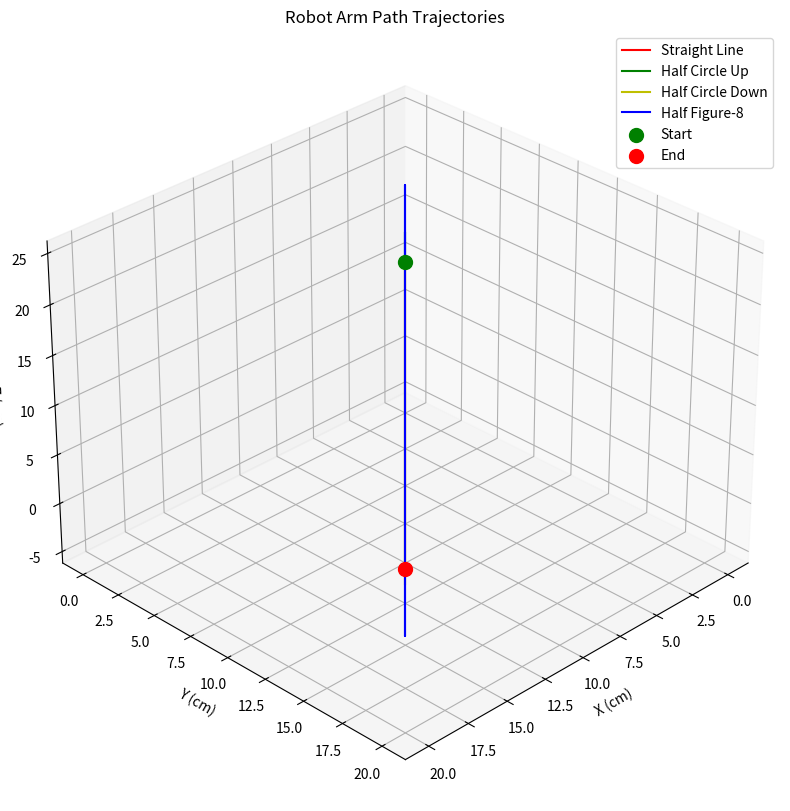

This figure's Python source:
import numpy as np
from math import sin, cos, pi, sqrt, atan2

class PathPlanner:
    """
    Class for generating various path types between two points in 3D space.
    Implements different motion profiles for robot arm path planning.
    """
    
    @staticmethod
    def generate_straight_line(start_point, end_point, num_points=50):
        """
        Generate a straight line path from start point to end point.
        
        Parameters:
        -----------
        start_point : tuple or list
            Starting point (x, y, z)
        end_point : tuple or list
            Ending point (x, y, z)
        num_points : int
            Number of points in the path
            
        Returns:
        --------
        list
            List of (x, y, z) points along the path
        """
        path = []
        
        # Convert to numpy arrays for easier calculation
        start = np.array(start_point)
        end = np.array(end_point)
        
        # Generate points along the line
        for i in range(num_points):
            t = i / (num_points - 1)  # Parameter from 0 to 1
            point = start + t * (end - start)
            path.append(tuple(point))
        
        return path
    
    @staticmethod
    def generate_half_circle(start_point, end_point, num_points=50, height_factor=0.5, direction="up"):
        """
        Generate a half-circle path from start point to end point.
        The path will form an arc with a height determined by height_factor.
        
        Parameters:
        -----------
        start_point : tuple or list
            Starting point (x, y, z)
        end_point : tuple or list
            Ending point (x, y, z)
        num_points : int
            Number of points in the path
        height_factor : float
            Factor determining how high the arc goes (0.5 = half the distance between points)
        direction : str
            Direction of the arc: "up" for above the line, "down" for below the line
            
        Returns:
        --------
        list
            List of (x, y, z) points along the path
        """
        path = []
        
        # Convert to numpy arrays
        start = np.array(start_point)
        end = np.array(end_point)
        
        # Find midpoint
        midpoint = (start + end) / 2
        
        # Calculate the direction vector from start to end
        direction_vector = end - start
        distance = np.linalg.norm(direction_vector)
        
        # Find a perpendicular vector in the vertical direction
        if abs(direction_vector[2]) < 1e-6 and abs(direction_vector[0]) < 1e-6 and abs(direction_vector[1]) < 1e-6:
            # If direction is zero (start = end), just return the point
            return [start_point] * num_points
        
        # Default: Lift in the z-direction
        perpendicular = np.array([0, 0, 1])
        
        # If direction is primarily in z, lift in the y-direction
        if abs(direction_vector[2]) > abs(direction_vector[0]) and abs(direction_vector[2]) > abs(direction_vector[1]):
            perpendicular = np.array([0, 1, 0])
        
        # Apply direction (up or down)
        if direction.lower() == "down":
            perpendicular = -perpendicular
            
        # Calculate the peak of the arc
        peak = midpoint + perpendicular * distance * height_factor
        
        # Generate points along the half-circle
        for i in range(num_points):
            t = i / (num_points - 1)  # Parameter from 0 to 1
            angle = t * pi  # Angle from 0 to pi for half-circle
            
            # Parametric equation of half-circle
            # Linear interpolation base (straight line between points)
            point = start * (1 - t) + end * t
            
            # Add the arc height (maximum at the middle, zero at the ends)
            arc_height = perpendicular * distance * height_factor * sin(angle)
            
            # Adjust the point to follow the arc
            point = point + arc_height
            
            path.append(tuple(point))
        
        return path
    
    @staticmethod
    def generate_half_figure8(start_point, end_point, num_points=50, height_factor=0.5):
        """
        Generate a half-figure-8 path from start point to end point.
        The path will go up in a half circle then down in another half circle.
        
        Parameters:
        -----------
        start_point : tuple or list
            Starting point (x, y, z)
        end_point : tuple or list
            Ending point (x, y, z)
        num_points : int
            Number of points in the path
        height_factor : float
            Factor determining how high/low the arcs go
            
        Returns:
        --------
        list
            List of (x, y, z) points along the path
        """
        path = []
        
        # Convert to numpy arrays
        start = np.array(start_point)
        end = np.array(end_point)
        
        # Find quarter points
        first_quarter = start + (end - start) * 0.25
        midpoint = (start + end) / 2
        third_quarter = start + (end - start) * 0.75
        
        # Calculate the direction vector from start to end
        direction_vector = end - start
        distance = np.linalg.norm(direction_vector)
        
        # If start and end are identical, just return the point
        if distance < 1e-6:
            return [start_point] * num_points
        
        # Find perpendicular vectors
        # Primary lifting direction (z-axis by default)
        up_vector = np.array([0, 0, 1])
        
        # If direction is primarily in z, use y-axis for lifting
        if abs(direction_vector[2]) > abs(direction_vector[0]) and abs(direction_vector[2]) > abs(direction_vector[1]):
            up_vector = np.array([0, 1, 0])
        
        # Generate points along the half-figure-8
        for i in range(num_points):
            t = i / (num_points - 1)  # Parameter from 0 to 1
            
            # Linear interpolation base (straight line)
            point = start * (1 - t) + end * t
            
            # Calculate vertical displacement
            if t < 0.5:
                # First half: goes up
                t_local = t * 2  # Scale to 0-1 for first half
                height = height_factor * distance * sin(t_local * pi)
                # Add upward arc
                point = point + up_vector * height
            else:
                # Second half: goes down
                t_local = (t - 0.5) * 2  # Scale to 0-1 for second half
                height = height_factor * distance * sin(t_local * pi)
                # Add downward arc
                point = point - up_vector * height
            
            path.append(tuple(point))
        
        return path
    
    @staticmethod
    def generate_path(path_type, start_point, end_point, num_points=50, height_factor=0.5):
        """
        Generate a path based on the specified path type.
        
        Parameters:
        -----------
        path_type : str
            Type of path: 'straight', 'half_circle_up', 'half_circle_down', 'half_figure8'
        start_point : tuple or list
            Starting point (x, y, z)
        end_point : tuple or list
            Ending point (x, y, z)
        num_points : int
            Number of points in the path
        height_factor : float
            Factor determining how high the arcs go (for non-straight paths)
            
        Returns:
        --------
        list
            List of (x, y, z) points along the path
        """
        if path_type == 'straight':
            return PathPlanner.generate_straight_line(start_point, end_point, num_points)
        elif path_type == 'half_circle_up':
            return PathPlanner.generate_half_circle(start_point, end_point, num_points, height_factor, "up")
        elif path_type == 'half_circle_down':
            return PathPlanner.generate_half_circle(start_point, end_point, num_points, height_factor, "down")
        elif path_type == 'half_figure8':
            return PathPlanner.generate_half_figure8(start_point, end_point, num_points, height_factor)
        else:
            raise ValueError(f"Unknown path type: {path_type}")


# Test the path planner if run directly
if __name__ == "__main__":
    import matplotlib.pyplot as plt
    from mpl_toolkits.mplot3d import Axes3D
    
    # Define test points
    start = (0, 0, 10)
    end = (20, 20, 10)
    
    # Generate paths with different path types
    straight_path = PathPlanner.generate_path('straight', start, end)
    half_circle_up_path = PathPlanner.generate_path('half_circle_up', start, end)
    half_circle_down_path = PathPlanner.generate_path('half_circle_down', start, end)
    half_figure8_path = PathPlanner.generate_path('half_figure8', start, end)
    
    # Plot the paths
    fig = plt.figure(figsize=(12, 10))
    ax = fig.add_subplot(111, projection='3d')
    
    # Extract x, y, z coordinates for each path
    straight_x, straight_y, straight_z = zip(*straight_path)
    half_circle_up_x, half_circle_up_y, half_circle_up_z = zip(*half_circle_up_path)
    half_circle_down_x, half_circle_down_y, half_circle_down_z = zip(*half_circle_down_path)
    half_figure8_x, half_figure8_y, half_figure8_z = zip(*half_figure8_path)
    
    # Plot the paths
    ax.plot(straight_x, straight_y, straight_z, 'r-', label='Straight Line')
    ax.plot(half_circle_up_x, half_circle_up_y, half_circle_up_z, 'g-', label='Half Circle Up')
    ax.plot(half_circle_down_x, half_circle_down_y, half_circle_down_z, 'y-', label='Half Circle Down')
    ax.plot(half_figure8_x, half_figure8_y, half_figure8_z, 'b-', label='Half Figure-8')
    
    # Plot start and end points
    ax.scatter([start[0]], [start[1]], [start[2]], color='green', s=100, label='Start')
    ax.scatter([end[0]], [end[1]], [end[2]], color='red', s=100, label='End')
    
    # Set labels and title
    ax.set_xlabel('X (cm)')
    ax.set_ylabel('Y (cm)')
    ax.set_zlabel('Z (cm)')
    ax.set_title('Robot Arm Path Trajectories')
    
    # Set a good viewing angle
    ax.view_init(elev=30, azim=45)
    
    # Add legend
    ax.legend()
    
    # Show the plot
    plt.savefig('path_trajectories.png')
    plt.show()
